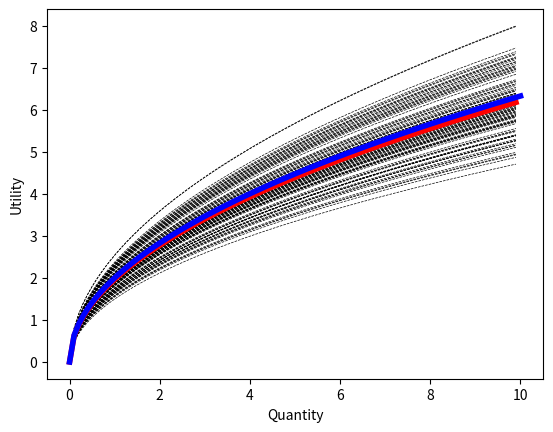

Recreate this plot in Python.
import numpy as np
import pandas as pd
import matplotlib.pyplot as plt

class Consumer:
    def __init__(self):
        self.util_weight = np.random.normal(4, 1)

    def utility_func(self, q: float) -> float:
        return (self.util_weight * q) ** 0.5

def main():
    consumers = pd.DataFrame(columns=['Consumer', 'Utility_Function'])
    for i in range(100):
        consumer = Consumer()
        consumers.loc[i] = [consumer, consumer.utility_func]

    data = pd.DataFrame()

    fig = plt.figure()

    ax = fig.add_subplot(111)
    ax.set_xlabel('Quantity')
    ax.set_ylabel('Utility')
    for i in range(0, 100, 1):
        data[f'{i/10}'] = consumers.apply(lambda x: x['Utility_Function'](i/10), axis=1)
        # ax.scatter([i/10 for x in range(len(data))], data[f'{i/10}'], label=f'{i/10}')

    # plt.show()

    data.columns = data.columns.astype(float)


    for consumer in data.iterrows():
        ax.plot(consumer[1], linestyle="dashed", linewidth=0.5, color="black")

    ax.plot(data.mean(), color="red", linewidth=4)
    ax.plot(np.linspace(0, 10, 100), (lambda x: (4*x)**0.5)(np.linspace(0, 10, 100)), color="blue", linewidth=4)

    plt.show()
    print("pass")
    pass

if __name__ == "__main__":
    main()